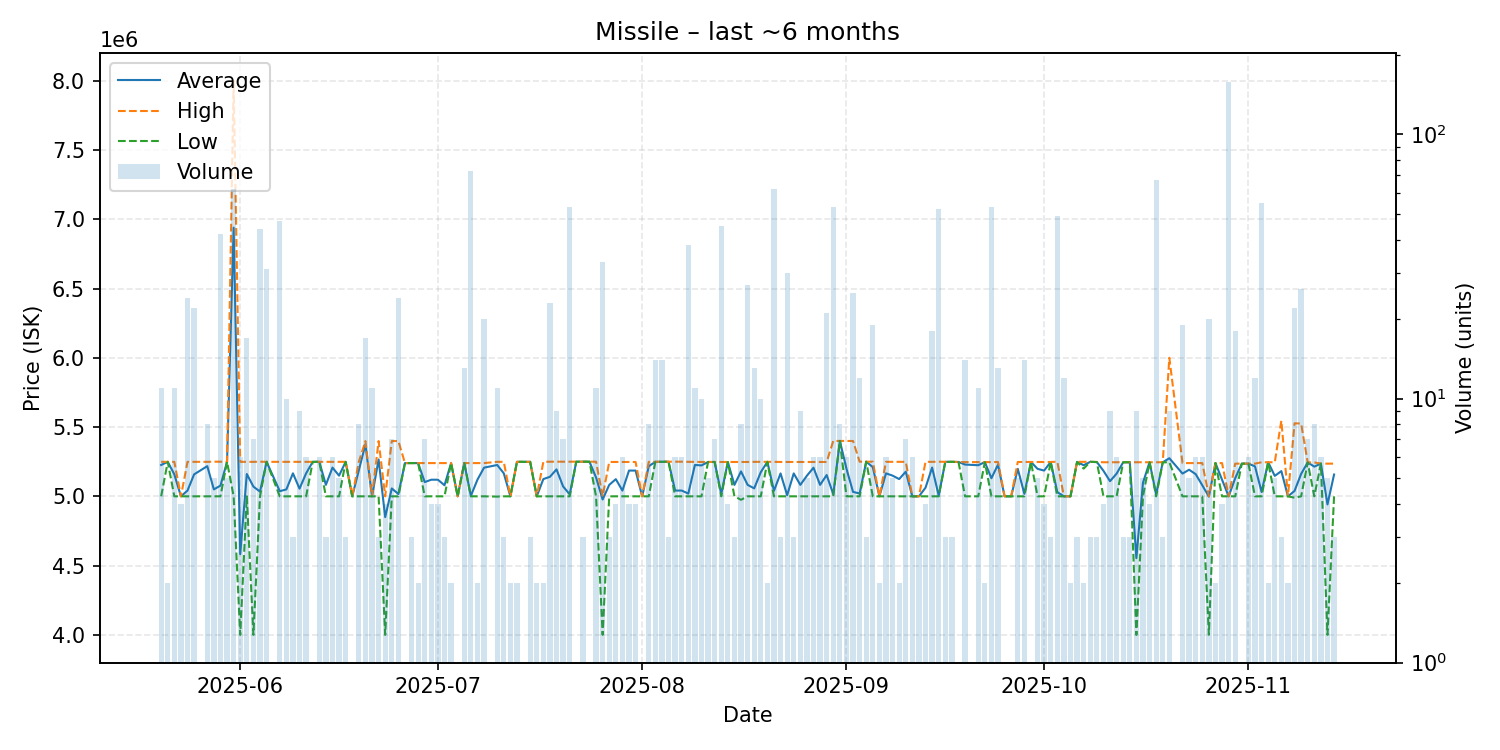

Data behind this chart, as committed beside it:
date, average, highest, lowest, order_count, volume
2025-05-20, 5226364, 5249000, 5000000, 7, 11
2025-05-21, 5249000, 5249000, 5249000, 2, 2
2025-05-22, 5158455, 5249000, 5000000, 7, 11
2025-05-23, 5000000, 5000000, 5000000, 4, 4
2025-05-24, 5041500, 5249000, 5000000, 3, 24
2025-05-25, 5158455, 5249000, 5000000, 7, 22
2025-05-27, 5217875, 5249000, 5000000, 4, 8
2025-05-28, 5050000, 5250000, 5000000, 5, 5
2025-05-29, 5077262, 5250000, 5000000, 4, 42
2025-05-30, 5249000, 5249000, 5249000, 4, 5
2025-05-31, 6939500, 8000000, 5000000, 4, 62
2025-06-01, 4583000, 5249000, 4000000, 4, 6
2025-06-02, 5161118, 5249000, 5000000, 5, 17
2025-06-03, 5070286, 5249000, 4000000, 5, 7
2025-06-04, 5034045, 5250000, 5000000, 6, 44
2025-06-05, 5249000, 5249000, 5249000, 3, 31
2025-06-07, 5037128, 5249000, 5000000, 8, 47
2025-06-08, 5049800, 5249000, 5000000, 5, 10
2025-06-09, 5166000, 5249000, 5000000, 3, 3
2025-06-10, 5055333, 5249000, 5000000, 5, 9
2025-06-11, 5166000, 5249000, 5000000, 6, 6
2025-06-12, 5249000, 5249000, 5249000, 1, 1
2025-06-13, 5249000, 5249000, 5249000, 3, 6
2025-06-14, 5083000, 5249000, 5000000, 3, 3
2025-06-15, 5207500, 5249000, 5000000, 5, 6
2025-06-16, 5149400, 5249000, 5000000, 4, 5
2025-06-17, 5249000, 5249000, 5249000, 2, 3
2025-06-18, 5000000, 5000000, 5000000, 1, 1
2025-06-19, 5186750, 5249000, 5000000, 8, 8
2025-06-20, 5375529, 5399000, 5000000, 5, 17
2025-06-21, 5000000, 5000000, 5000000, 1, 11
2025-06-22, 5266000, 5399000, 5000000, 3, 3
2025-06-23, 4849750, 5000000, 4000000, 4, 4
2025-06-24, 5057000, 5399000, 5000000, 3, 7
2025-06-25, 5016625, 5399000, 5000000, 2, 24
2025-06-26, 5240000, 5240000, 5240000, 1, 1
2025-06-27, 5240000, 5240000, 5240000, 3, 3
2025-06-28, 5240000, 5240000, 5240000, 1, 2
2025-06-29, 5102857, 5240000, 5000000, 7, 7
2025-06-30, 5120000, 5240000, 5000000, 4, 4
2025-07-01, 5120000, 5240000, 5000000, 4, 4
2025-07-02, 5080000, 5240000, 5000000, 3, 3
2025-07-03, 5240000, 5240000, 5240000, 1, 2
2025-07-04, 5000000, 5000000, 5000000, 1, 1
2025-07-05, 5240000, 5240000, 5240000, 4, 13
2025-07-06, 5003288, 5240000, 5000000, 6, 73
2025-07-07, 5120000, 5240000, 5000000, 2, 2
2025-07-08, 5207000, 5240000, 5000000, 5, 20
2025-07-10, 5226182, 5249000, 4998000, 2, 11
2025-07-11, 5166000, 5249000, 5000000, 3, 3
2025-07-12, 5000000, 5000000, 5000000, 2, 2
2025-07-13, 5249000, 5249000, 5249000, 2, 2
2025-07-14, 5249000, 5249000, 5249000, 1, 1
2025-07-15, 5249000, 5249000, 5249000, 3, 3
2025-07-16, 5000000, 5000000, 5000000, 2, 2
2025-07-17, 5124500, 5249000, 5000000, 2, 2
2025-07-18, 5140913, 5250000, 5000000, 7, 23
2025-07-19, 5194444, 5250000, 5000000, 6, 9
2025-07-20, 5071429, 5250000, 5000000, 4, 7
2025-07-21, 5014151, 5250000, 5000000, 3, 53
... 114 more rows
